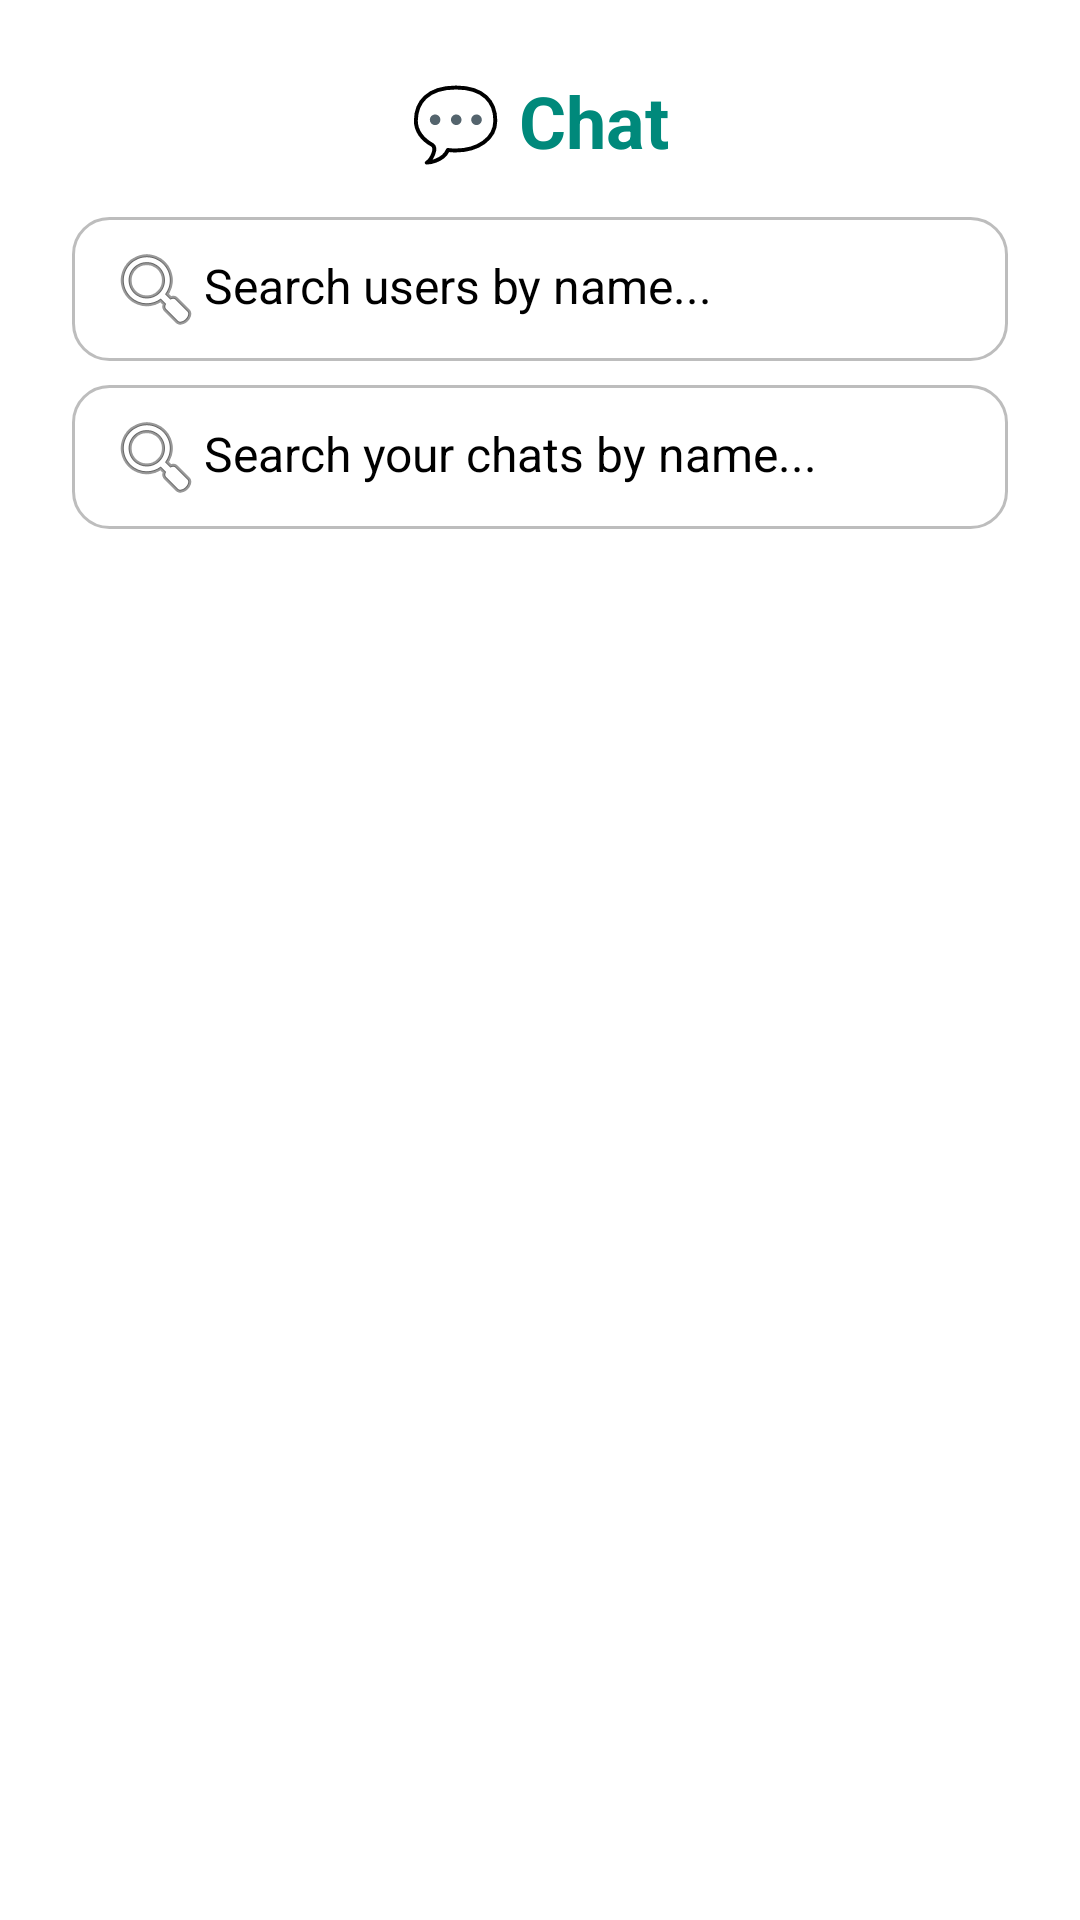

Write the Android layout XML for this screen, with the resource values it uses.
<!-- AndroidManifest.xml: application theme Theme.ASS_PRM392 -->
<!-- res/layout/fragment_chat.xml -->
<?xml version="1.0" encoding="utf-8"?>
<LinearLayout xmlns:android="http://schemas.android.com/apk/res/android"
    android:orientation="vertical"
    android:gravity="center"
    android:layout_width="match_parent"
    android:layout_height="match_parent"
    android:background="#FFFFFF"
    android:padding="24dp">

    <TextView
        android:text="💬 Chat"
        android:textSize="24sp"
        android:textStyle="bold"
        android:textColor="#00897B"
        android:layout_marginBottom="16dp"
        android:layout_width="wrap_content"
        android:layout_height="wrap_content" />

    
    <EditText
        android:id="@+id/etSearchUser"
        android:layout_width="match_parent"
        android:layout_height="48dp"
        android:hint="Search users by name..."
        android:background="@drawable/edittext_bg"
        android:padding="12dp"
        android:drawableStart="@android:drawable/ic_menu_search"
        android:layout_marginBottom="8dp"
        android:inputType="text"
        android:maxLines="1"
        android:textSize="16sp"
        android:imeOptions="actionSearch"/>

    <EditText
        android:id="@+id/etSearchChat"
        android:layout_width="match_parent"
        android:layout_height="48dp"
        android:hint="Search your chats by name..."
        android:background="@drawable/edittext_bg"
        android:padding="12dp"
        android:drawableStart="@android:drawable/ic_menu_search"
        android:layout_marginBottom="12dp"
        android:inputType="text"
        android:maxLines="1"
        android:textSize="16sp"
        android:imeOptions="actionSearch"/>

    <FrameLayout
        android:layout_width="match_parent"
        android:layout_height="0dp"
        android:layout_weight="1">

        <androidx.recyclerview.widget.RecyclerView
            android:id="@+id/rvChatList"
            android:layout_width="match_parent"
            android:layout_height="match_parent"
            android:visibility="visible"/>

        <androidx.recyclerview.widget.RecyclerView
            android:id="@+id/rvSearchUserResult"
            android:layout_width="match_parent"
            android:layout_height="match_parent"
            android:visibility="gone"/>
    </FrameLayout>
</LinearLayout>
<!-- resources referenced by this layout -->
<resources>
  <!-- drawable edittext_bg (drawable) -->
  <?xml version="1.0" encoding="utf-8"?>
  <shape xmlns:android="http://schemas.android.com/apk/res/android" android:shape="rectangle">
      <solid android:color="#FFFFFF" />
      <corners android:radius="12dp"/>
      <stroke android:width="1dp" android:color="#BDBDBD"/>
  </shape>
  <style name="Theme.ASS_PRM392" parent="Base.Theme.ASS_PRM392">
      
      <item name="android:navigationBarColor">@android:color/transparent</item>
      <item name="android:statusBarColor">@android:color/transparent</item>
      <item name="android:windowLightStatusBar">?attr/isLightTheme</item>
    </style>
</resources>
